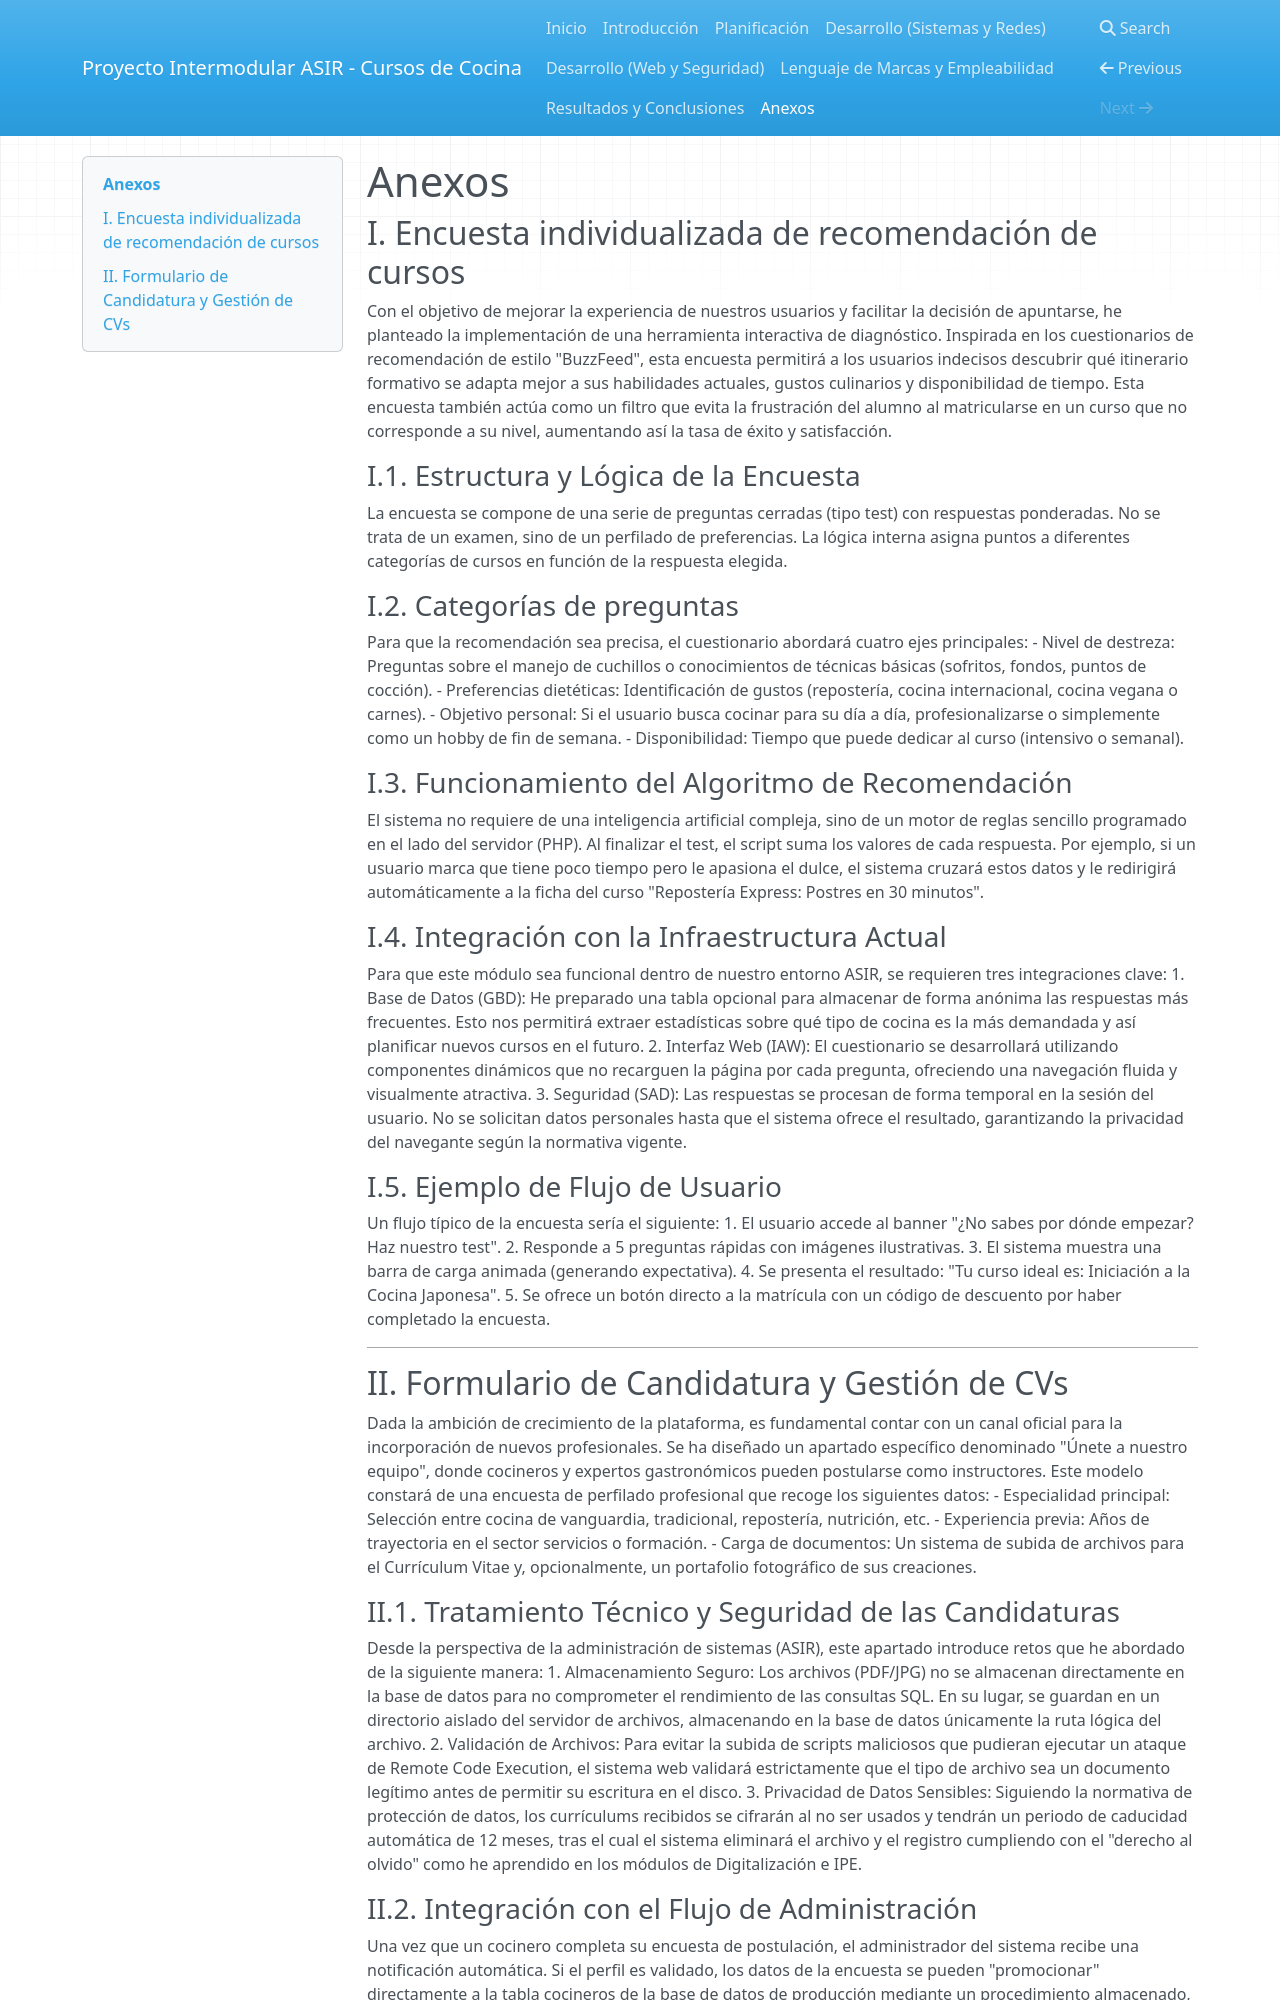

repository: Flavirules/Proyecto-Intermodular-ASIR_FSJ · page: 07_anexos/index.html · generator: mkdocs

# Anexos

## I. Encuesta individualizada de recomendación de cursos
Con el objetivo de mejorar la experiencia de nuestros usuarios y facilitar la decisión de apuntarse, he planteado la implementación de una herramienta interactiva de diagnóstico. Inspirada en los cuestionarios de recomendación de estilo "BuzzFeed", esta encuesta permitirá a los usuarios indecisos descubrir qué itinerario formativo se adapta mejor a sus habilidades actuales, gustos culinarios y disponibilidad de tiempo.
Esta encuesta también actúa como un filtro que evita la frustración del alumno al matricularse en un curso que no corresponde a su nivel, aumentando así la tasa de éxito y satisfacción.

### I.1. Estructura y Lógica de la Encuesta
La encuesta se compone de una serie de preguntas cerradas (tipo test) con respuestas ponderadas. No se trata de un examen, sino de un perfilado de preferencias. La lógica interna asigna puntos a diferentes categorías de cursos en función de la respuesta elegida.

### I.2. Categorías de preguntas
Para que la recomendación sea precisa, el cuestionario abordará cuatro ejes principales:
- Nivel de destreza: Preguntas sobre el manejo de cuchillos o conocimientos de técnicas básicas (sofritos, fondos, puntos de cocción).
- Preferencias dietéticas: Identificación de gustos (repostería, cocina internacional, cocina vegana o carnes).
- Objetivo personal: Si el usuario busca cocinar para su día a día, profesionalizarse o simplemente como un hobby de fin de semana.
- Disponibilidad: Tiempo que puede dedicar al curso (intensivo o semanal).

### I.3. Funcionamiento del Algoritmo de Recomendación
El sistema no requiere de una inteligencia artificial compleja, sino de un motor de reglas sencillo programado en el lado del servidor (PHP).
Al finalizar el test, el script suma los valores de cada respuesta. Por ejemplo, si un usuario marca que tiene poco tiempo pero le apasiona el dulce, el sistema cruzará estos datos y le redirigirá automáticamente a la ficha del curso "Repostería Express: Postres en 30 minutos".

### I.4. Integración con la Infraestructura Actual
Para que este módulo sea funcional dentro de nuestro entorno ASIR, se requieren tres integraciones clave:
1. Base de Datos (GBD): He preparado una tabla opcional para almacenar de forma anónima las respuestas más frecuentes. Esto nos permitirá extraer estadísticas sobre qué tipo de cocina es la más demandada y así planificar nuevos cursos en el futuro.
2. Interfaz Web (IAW): El cuestionario se desarrollará utilizando componentes dinámicos que no recarguen la página por cada pregunta, ofreciendo una navegación fluida y visualmente atractiva.
3. Seguridad (SAD): Las respuestas se procesan de forma temporal en la sesión del usuario. No se solicitan datos personales hasta que el sistema ofrece el resultado, garantizando la privacidad del navegante según la normativa vigente.

### I.5. Ejemplo de Flujo de Usuario
Un flujo típico de la encuesta sería el siguiente:
1. El usuario accede al banner "¿No sabes por dónde empezar? Haz nuestro test".
2. Responde a 5 preguntas rápidas con imágenes ilustrativas.
3. El sistema muestra una barra de carga animada (generando expectativa).
4. Se presenta el resultado: "Tu curso ideal es: Iniciación a la Cocina Japonesa".
5. Se ofrece un botón directo a la matrícula con un código de descuento por haber completado la encuesta.

---

## II. Formulario de Candidatura y Gestión de CVs
Dada la ambición de crecimiento de la plataforma, es fundamental contar con un canal oficial para la incorporación de nuevos profesionales. Se ha diseñado un apartado específico denominado "Únete a nuestro equipo", donde cocineros y expertos gastronómicos pueden postularse como instructores.
Este modelo constará de una encuesta de perfilado profesional que recoge los siguientes datos:
- Especialidad principal: Selección entre cocina de vanguardia, tradicional, repostería, nutrición, etc.
- Experiencia previa: Años de trayectoria en el sector servicios o formación.
- Carga de documentos: Un sistema de subida de archivos para el Currículum Vitae y, opcionalmente, un portafolio fotográfico de sus creaciones.

### II.1. Tratamiento Técnico y Seguridad de las Candidaturas
Desde la perspectiva de la administración de sistemas (ASIR), este apartado introduce retos que he abordado de la siguiente manera:
1. Almacenamiento Seguro: Los archivos (PDF/JPG) no se almacenan directamente en la base de datos para no comprometer el rendimiento de las consultas SQL. En su lugar, se guardan en un directorio aislado del servidor de archivos, almacenando en la base de datos únicamente la ruta lógica del archivo.
2. Validación de Archivos: Para evitar la subida de scripts maliciosos que pudieran ejecutar un ataque de Remote Code Execution, el sistema web validará estrictamente que el tipo de archivo sea un documento legítimo antes de permitir su escritura en el disco.
3. Privacidad de Datos Sensibles: Siguiendo la normativa de protección de datos, los currículums recibidos se cifrarán al no ser usados y tendrán un periodo de caducidad automática de 12 meses, tras el cual el sistema eliminará el archivo y el registro cumpliendo con el "derecho al olvido" como he aprendido en los módulos de Digitalización e IPE.
